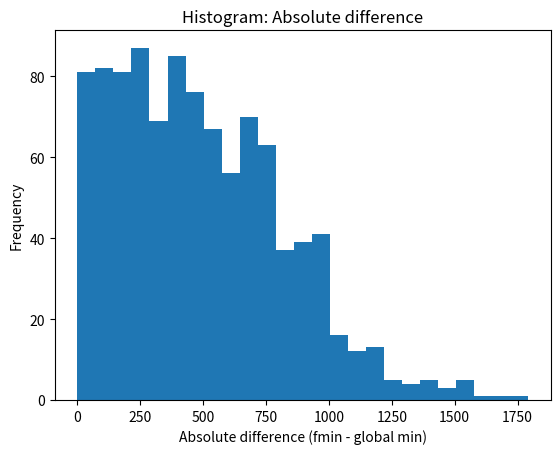

Generate this figure with matplotlib:

import numpy as np
from scipy import optimize
import matplotlib.pyplot as plt

def eggholder(x, y):
    """
    Takes in either a scalar x and y, or a 1-D numpy array for both x and y.
    """
    if (isinstance(x, np.ndarray) and not isinstance(y, np.ndarray)) or (
            isinstance(y, np.ndarray) and not isinstance(x, np.ndarray)):
        pass

    result = -(y + 47) * np.sin(np.sqrt(np.abs(x / 2 + (y + 47)))) - x * np.sin(np.sqrt(np.abs(x - (y + 47))))
    if isinstance(x, np.ndarray):
        outside = (np.abs(x) > 512) | (np.abs(y) > 512)
        result[outside] = 2000
        return result
    else:
        return 2000 if (abs(x) > 512 or abs(y) > 512) else result


def minimize_eggholder(guess, max_calls=100):
    # function to optimize
    egg = lambda xy: eggholder(xy[0], xy[1])
    out = []
    for g, my_xy in enumerate(guess):
        # optimize function with vaious guesses given by input
        mini = optimize.fmin(func=egg, x0=my_xy, maxfun=max_calls, full_output=True)
        # save results
        out.append((tuple(mini[0]), mini[1]))
    # return 2 values... ((x, y), function_value)
    return np.array(out, dtype=object)


if __name__ == '__main__':
    guess = np.random.randint(-512, 512, size=(1000, 2))

    # fmin
    my_test = minimize_eggholder(guess)
    # function values from optimized function
    f_min = my_test[:, 1]

    # gmin
    g_min = [None] * len(guess)
    # function values from global
    for i, loc in enumerate(guess):
        global_min = eggholder(loc[0], loc[1])
        g_min[i] = global_min
    np.array(g_min).reshape((len(guess)), 1)

    # diff
    diff = abs(f_min - g_min)

    # Plotting
    plt.hist(diff, bins=25)
    plt.title('Histogram: Absolute difference')
    plt.ylabel('Frequency')
    plt.xlabel('Absolute difference (fmin - global min)')
    plt.savefig('Histogram')
    plt.show()
